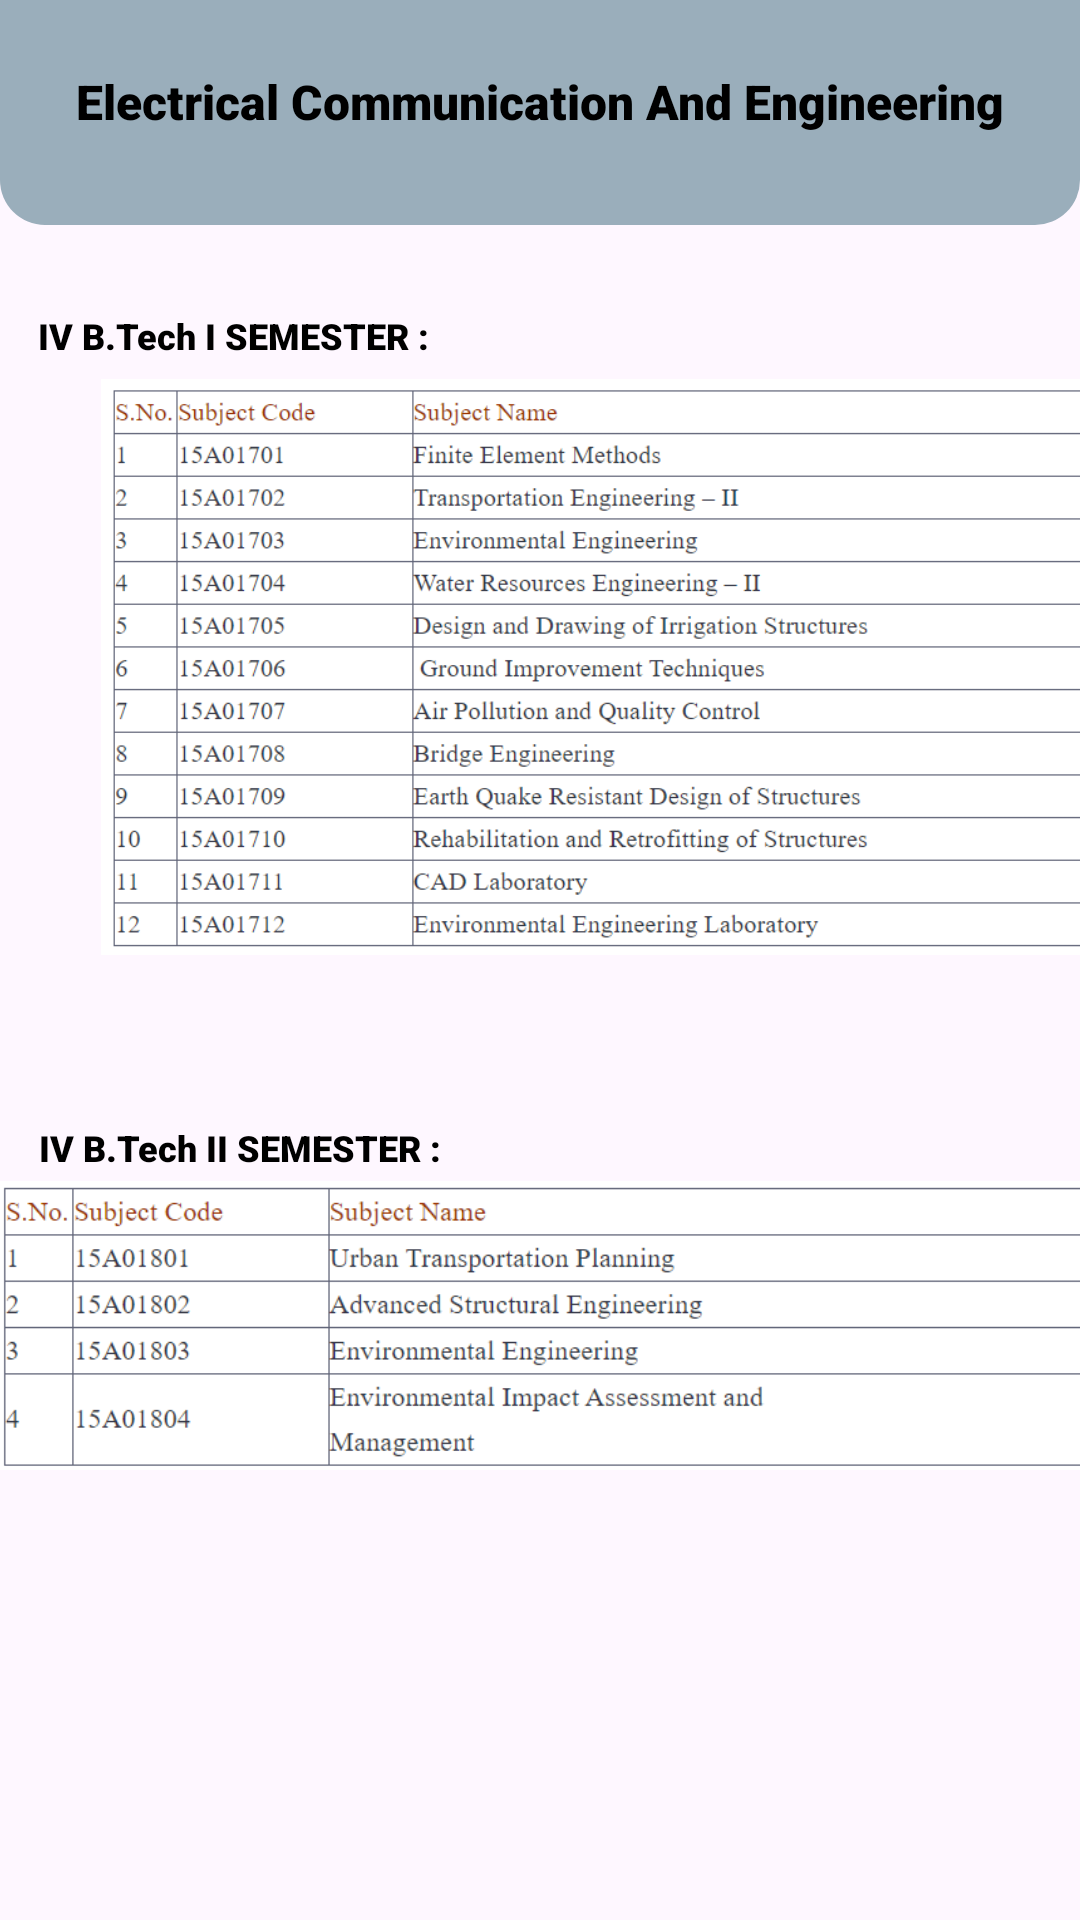

Write the Android layout XML for this screen, with the resource values it uses.
<!-- AndroidManifest.xml: application theme Theme.GPCETCollege -->
<!-- res/layout/activity_ece4.xml -->
<?xml version="1.0" encoding="utf-8"?>
<androidx.constraintlayout.widget.ConstraintLayout xmlns:android="http://schemas.android.com/apk/res/android"
    xmlns:app="http://schemas.android.com/apk/res-auto"
    xmlns:tools="http://schemas.android.com/tools"
    android:id="@+id/main"
    android:layout_width="match_parent"
    android:layout_height="match_parent"
    tools:context=".cse_IV">
    <View
        android:id="@+id/top_view"
        android:layout_width="match_parent"
        android:layout_height="75dp"
        android:background="@drawable/bg_view"
        tools:ignore="MissingConstraints" />
    <TextView
        android:id="@+id/textView3"
        android:layout_width="wrap_content"
        android:layout_height="wrap_content"
        android:text="Electrical Communication And Engineering"
        android:textSize="16dp"
        android:fontFamily="sans-serif-black"
        android:textColor="@color/black"
        app:layout_constraintBottom_toBottomOf="parent"
        app:layout_constraintEnd_toEndOf="@+id/top_view"
        app:layout_constraintHorizontal_bias="0.497"
        app:layout_constraintStart_toStartOf="@+id/top_view"
        app:layout_constraintTop_toTopOf="@+id/top_view"
        app:layout_constraintVertical_bias="0.037" />

    <TextView
        android:id="@+id/textView4"
        android:layout_width="wrap_content"
        android:layout_height="wrap_content"
        android:fontFamily="sans-serif-black"
        android:text="IV B.Tech I SEMESTER :"
        android:textColor="@color/black"
        android:textSize="12dp"
        app:layout_constraintBottom_toBottomOf="parent"
        app:layout_constraintEnd_toEndOf="parent"
        app:layout_constraintHorizontal_bias="0.055"
        app:layout_constraintStart_toStartOf="parent"
        app:layout_constraintTop_toTopOf="parent"
        app:layout_constraintVertical_bias="0.166" />

    <ImageView
        android:id="@+id/imageView16"
        android:layout_width="443dp"
        android:layout_height="192dp"
        app:layout_constraintBottom_toBottomOf="parent"
        app:layout_constraintTop_toTopOf="parent"
        app:layout_constraintVertical_bias="0.282"
        app:srcCompat="@drawable/ece_4_1"
        tools:ignore="MissingConstraints"
        tools:layout_editor_absoluteX="-16dp" />

    <TextView
        android:id="@+id/textView5"
        android:layout_width="wrap_content"
        android:layout_height="wrap_content"
        android:fontFamily="sans-serif-black"
        android:text="IV B.Tech II SEMESTER :"
        android:textColor="@color/black"
        android:textSize="12dp"
        app:layout_constraintBottom_toBottomOf="parent"
        app:layout_constraintEnd_toEndOf="parent"
        app:layout_constraintHorizontal_bias="0.058"
        app:layout_constraintStart_toStartOf="parent"
        app:layout_constraintTop_toTopOf="parent"
        app:layout_constraintVertical_bias="0.6" />

    <ImageView
        android:id="@+id/imageView17"
        android:layout_width="401dp"
        android:layout_height="213dp"
        app:layout_constraintBottom_toBottomOf="parent"
        app:layout_constraintTop_toTopOf="@+id/top_view"
        app:layout_constraintVertical_bias="0.785"
        app:srcCompat="@drawable/ece_4_2"
        tools:ignore="MissingConstraints"
        tools:layout_editor_absoluteX="5dp" />
</androidx.constraintlayout.widget.ConstraintLayout>
<!-- resources referenced by this layout -->
<resources>
  <!-- drawable bg_view (drawable) -->
  <?xml version="1.0" encoding="utf-8"?>
  <shape xmlns:android="http://schemas.android.com/apk/res/android">
  
      <corners android:bottomRightRadius="15dp"
          android:bottomLeftRadius="15dp"/>
      <solid android:color="@color/material_dynamic_secondary70">
  
      </solid>
  </shape>
  <!-- drawable ece_4_1: png bitmap (drawable, 76345 bytes) -->
  <!-- drawable ece_4_2: png bitmap (drawable, 31413 bytes) -->
  <style name="Theme.GPCETCollege" parent="Base.Theme.GPCETCollege" />
  <style name="Base.Theme.GPCETCollege" parent="Theme.Material3.DayNight.NoActionBar">
          
          
      </style>
  <!-- not gathered from this repository: default colours our renderer supplied (Android Studio template values) -->
  <color name="black">#FF000000</color>
</resources>
